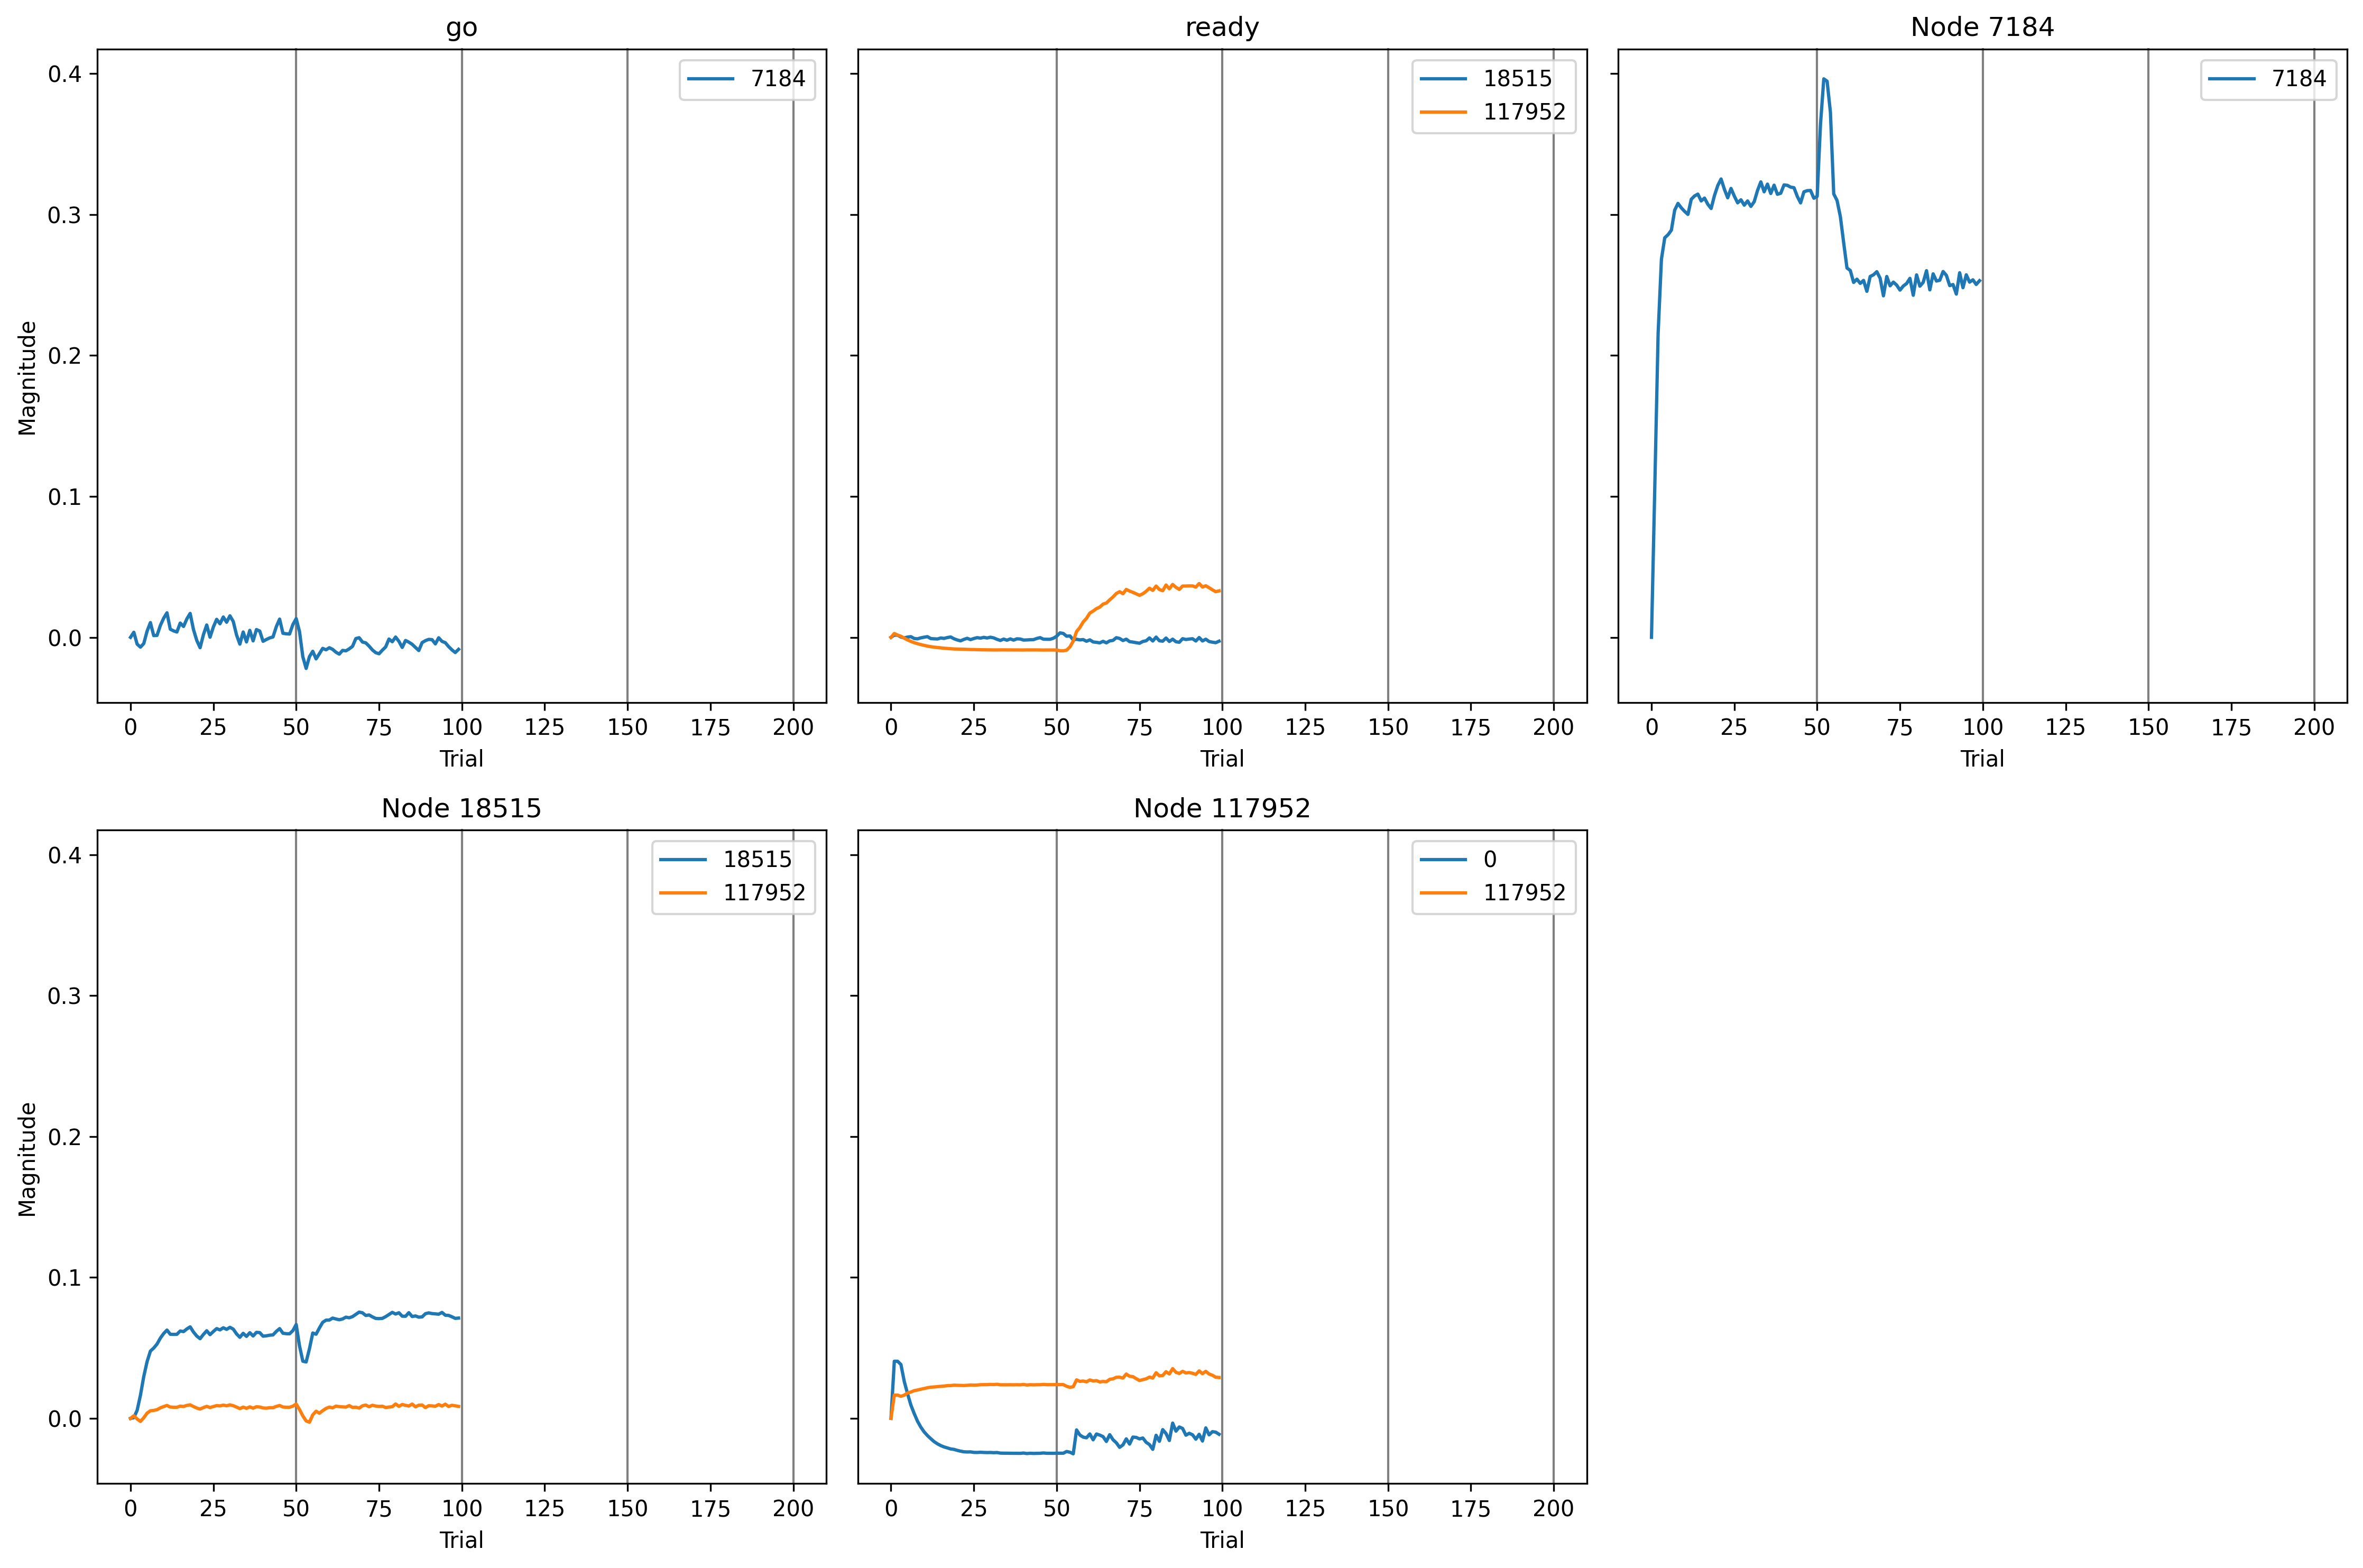

Values plotted in this chart, from the file beside it:
, trial, prior_node, posterior_node, weight
0, 0, 117952, 0, 0.0
1, 0, -2, 7184, 0.0
2, 0, 7184, 7184, 0.0
3, 0, -1, 18515, 0.0
4, 0, 18515, 18515, 0.0
5, 0, 117952, 117952, 0.0
6, 0, -1, 117952, 0.0
7, 0, 18515, 117952, 0.0
8, 1, 117952, 0, 0.04324
9, 1, -2, 7184, 0.003719
10, 1, 7184, 7184, 0.111
11, 1, -1, 18515, 0.003899
12, 1, 18515, 18515, 0.001299
13, 1, 117952, 117952, 0.06853
14, 1, -1, 117952, 0.01119
15, 1, 18515, 117952, 0.007863
16, 2, 117952, 0, 0.04324
17, 2, -2, 7184, -0.005025
18, 2, 7184, 7184, 0.2239
19, 2, -1, 18515, 0.003781
20, 2, 18515, 18515, 0.0145
21, 2, 117952, 117952, 0.06853
22, 2, -1, 117952, 0.006363
23, 2, 18515, 117952, -0.00165
24, 3, 117952, 0, 0.04077
25, 3, -2, 7184, -0.007251
26, 3, 7184, 7184, 0.2787
27, 3, -1, 18515, 0.0004755
28, 3, 18515, 18515, 0.04161
29, 3, 117952, 117952, 0.06516
30, 3, -1, 117952, 0.003117
31, 3, 18515, 117952, -0.008965
32, 4, 117952, 0, 0.02799
33, 4, -2, 7184, -0.00457
34, 4, 7184, 7184, 0.2945
35, 4, -1, 18515, -0.001054
36, 4, 18515, 18515, 0.07504
37, 4, 117952, 117952, 0.06838
38, 4, -1, 117952, -0.002579
39, 4, 18515, 117952, 0.001989
40, 5, 117952, 0, 0.01866
41, 5, -2, 7184, 0.004511
42, 5, 7184, 7184, 0.2968
43, 5, -1, 18515, 0.0004278
44, 5, 18515, 18515, 0.1015
45, 5, 117952, 117952, 0.07506
46, 5, -1, 117952, -0.007761
47, 5, 18515, 117952, 0.01548
48, 6, 117952, 0, 0.01009
49, 6, -2, 7184, 0.01086
50, 6, 7184, 7184, 0.3001
51, 6, -1, 18515, 0.001166
52, 6, 18515, 18515, 0.1205
53, 6, 117952, 117952, 0.0776
54, 6, -1, 117952, -0.01194
55, 6, 18515, 117952, 0.02247
56, 7, 117952, 0, 0.003674
57, 7, -2, 7184, 0.001275
58, 7, 7184, 7184, 0.3149
59, 7, -1, 18515, -0.00216
... 740 more rows
